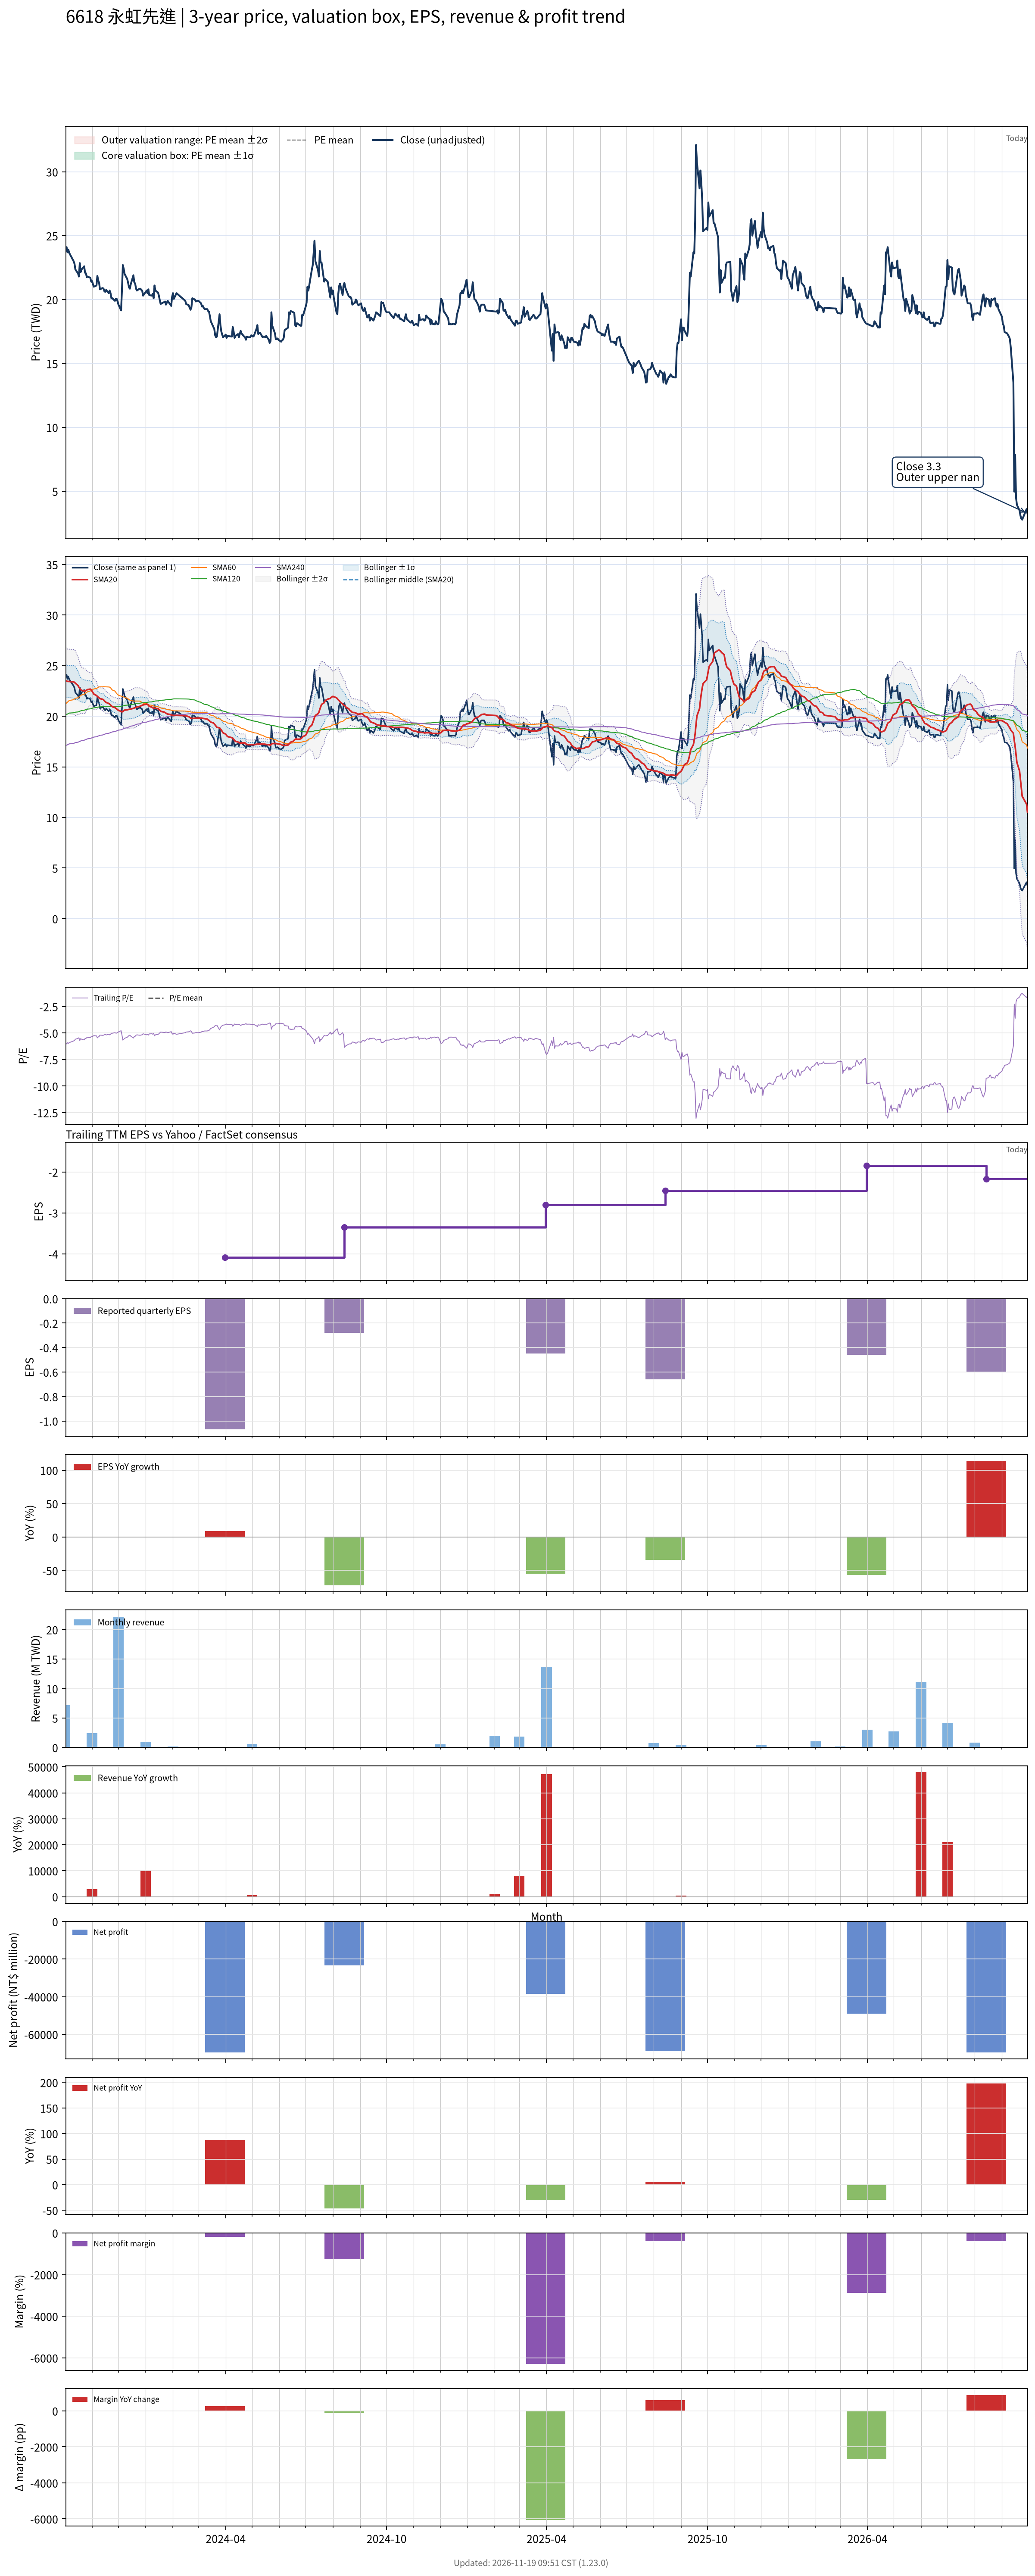

Source data for this figure (header and first rows):
# chart-version: skill-stock-dynamic-val…
date, close, available_date, period_end, eps, ttm_eps, pe, pe_mean, pe_std, price_m2, price_m1, price_mean, price_p1, price_p2, forward_eps, forward_pe, forward_pe_mean, forward_pe_std, forward_price_m2, forward_price_m1, forward_price_mean, forward_price_p1, forward_price_p2, sma20
2023-10-02, 24.1, 2023-08-14, 2023-06-30, -1, -4, -6.025, , , , , , , , , , , , , , , , , 23.52
2023-10-03, 24.1, 2023-08-14, 2023-06-30, -1, -4, -6.025, , , , , , , , , , , , , , , , , 23.48
2023-10-04, 23.7, 2023-08-14, 2023-06-30, -1, -4, -5.925, , , , , , , , , , , , , , , , , 23.45
2023-10-05, 23.9, 2023-08-14, 2023-06-30, -1, -4, -5.975, , , , , , , , , , , , , , , , , 23.44
2023-10-06, 23.65, 2023-08-14, 2023-06-30, -1, -4, -5.912, , , , , , , , , , , , , , , , , 23.44
2023-10-11, 23, 2023-08-14, 2023-06-30, -1, -4, -5.75, , , , , , , , , , , , , , , , , 23.4
2023-10-12, 22.8, 2023-08-14, 2023-06-30, -1, -4, -5.7, , , , , , , , , , , , , , , , , 23.35
2023-10-13, 22.35, 2023-08-14, 2023-06-30, -1, -4, -5.588, , , , , , , , , , , , , , , , , 23.27
2023-10-16, 22.05, 2023-08-14, 2023-06-30, -1, -4, -5.513, , , , , , , , , , , , , , , , , 23.04
2023-10-17, 21.8, 2023-08-14, 2023-06-30, -1, -4, -5.45, , , , , , , , , , , , , , , , , 22.86
2023-10-18, 22.85, 2023-08-14, 2023-06-30, -1, -4, -5.713, , , , , , , , , , , , , , , , , 22.76
2023-10-19, 22.15, 2023-08-14, 2023-06-30, -1, -4, -5.537, , , , , , , , , , , , , , , , , 22.64
2023-10-20, 22.35, 2023-08-14, 2023-06-30, -1, -4, -5.588, , , , , , , , , , , , , , , , , 22.56
2023-10-23, 22.6, 2023-08-14, 2023-06-30, -1, -4, -5.65, , , , , , , , , , , , , , , , , 22.5
2023-10-24, 22.1, 2023-08-14, 2023-06-30, -1, -4, -5.525, , , , , , , , , , , , , , , , , 22.48
2023-10-25, 22.05, 2023-08-14, 2023-06-30, -1, -4, -5.513, , , , , , , , , , , , , , , , , 22.55
2023-10-26, 21.75, 2023-08-14, 2023-06-30, -1, -4, -5.438, , , , , , , , , , , , , , , , , 22.6
2023-10-27, 21.8, 2023-08-14, 2023-06-30, -1, -4, -5.45, , , , , , , , , , , , , , , , , 22.65
2023-10-30, 21.7, 2023-08-14, 2023-06-30, -1, -4, -5.425, , , , , , , , , , , , , , , , , 22.68
2023-10-31, 21.4, 2023-08-14, 2023-06-30, -1, -4, -5.35, , , , , , , , , , , , , , , , , 22.61
2023-11-01, 21.45, 2023-08-14, 2023-06-30, -1, -4, -5.362, , , , , , , , , , , , , , , , , 22.48
2023-11-02, 21.2, 2023-08-14, 2023-06-30, -1, -4, -5.3, , , , , , , , , , , , , , , , , 22.33
2023-11-03, 21, 2023-08-14, 2023-06-30, -1, -4, -5.25, , , , , , , , , , , , , , , , , 22.2
2023-11-06, 21.1, 2023-08-14, 2023-06-30, -1, -4, -5.275, , , , , , , , , , , , , , , , , 22.06
2023-11-07, 21.85, 2023-08-14, 2023-06-30, -1, -4, -5.463, , , , , , , , , , , , , , , , , 21.97
2023-11-08, 21.5, 2023-08-14, 2023-06-30, -1, -4, -5.375, , , , , , , , , , , , , , , , , 21.89
2023-11-09, 21.3, 2023-08-14, 2023-06-30, -1, -4, -5.325, , , , , , , , , , , , , , , , , 21.82
2023-11-10, 20.8, 2023-08-14, 2023-06-30, -1, -4, -5.2, , , , , , , , , , , , , , , , , 21.74
2023-11-13, 20.9, 2023-08-14, 2023-06-30, -1, -4, -5.225, , , , , , , , , , , , , , , , , 21.68
2023-11-14, 20.85, 2023-08-14, 2023-06-30, -1, -4, -5.213, , , , , , , , , , , , , , , , , 21.64
2023-11-15, 20.65, 2023-08-14, 2023-06-30, -1, -4, -5.162, , , , , , , , , , , , , , , , , 21.52
2023-11-16, 20.6, 2023-08-14, 2023-06-30, -1, -4, -5.15, , , , , , , , , , , , , , , , , 21.45
2023-11-17, 20.75, 2023-08-14, 2023-06-30, -1, -4, -5.188, , , , , , , , , , , , , , , , , 21.37
2023-11-20, 20.5, 2023-08-14, 2023-06-30, -1, -4, -5.125, , , , , , , , , , , , , , , , , 21.26
2023-11-21, 20.7, 2023-08-14, 2023-06-30, -1, -4, -5.175, , , , , , , , , , , , , , , , , 21.19
2023-11-22, 20.5, 2023-08-14, 2023-06-30, -1, -4, -5.125, , , , , , , , , , , , , , , , , 21.11
2023-11-23, 20.1, 2023-08-14, 2023-06-30, -1, -4, -5.025, , , , , , , , , , , , , , , , , 21.03
2023-11-24, 20.1, 2023-08-14, 2023-06-30, -1, -4, -5.025, , , , , , , , , , , , , , , , , 20.95
2023-11-27, 19.9, 2023-08-14, 2023-06-30, -1, -4, -4.975, , , , , , , , , , , , , , , , , 20.86
2023-11-28, 20.05, 2023-08-14, 2023-06-30, -1, -4, -5.013, , , , , , , , , , , , , , , , , 20.79
2023-11-29, 20.05, 2023-08-14, 2023-06-30, -1, -4, -5.013, , , , , , , , , , , , , , , , , 20.72
2023-11-30, 19.85, 2023-08-14, 2023-06-30, -1, -4, -4.963, , , , , , , , , , , , , , , , , 20.65
2023-12-01, 19.6, 2023-08-14, 2023-06-30, -1, -4, -4.9, , , , , , , , , , , , , , , , , 20.58
2023-12-04, 19.15, 2023-08-14, 2023-06-30, -1, -4, -4.787, , , , , , , , , , , , , , , , , 20.48
2023-12-05, 20.8, 2023-08-14, 2023-06-30, -1, -4, -5.2, , , , , , , , , , , , , , , , , 20.43
2023-12-06, 22.7, 2023-08-14, 2023-06-30, -1, -4, -5.675, , , , , , , , , , , , , , , , , 20.49
2023-12-07, 22.4, 2023-08-14, 2023-06-30, -1, -4, -5.6, , , , , , , , , , , , , , , , , 20.55
2023-12-08, 22, 2023-08-14, 2023-06-30, -1, -4, -5.5, , , , , , , , , , , , , , , , , 20.61
2023-12-11, 21.6, 2023-08-14, 2023-06-30, -1, -4, -5.4, , , , , , , , , , , , , , , , , 20.64
2023-12-12, 21.3, 2023-08-14, 2023-06-30, -1, -4, -5.325, , , , , , , , , , , , , , , , , 20.66
2023-12-13, 20.95, 2023-08-14, 2023-06-30, -1, -4, -5.237, , , , , , , , , , , , , , , , , 20.68
2023-12-14, 20.85, 2023-08-14, 2023-06-30, -1, -4, -5.213, , , , , , , , , , , , , , , , , 20.69
2023-12-15, 21.2, 2023-08-14, 2023-06-30, -1, -4, -5.3, , , , , , , , , , , , , , , , , 20.71
2023-12-18, 21.9, 2023-08-14, 2023-06-30, -1, -4, -5.475, , , , , , , , , , , , , , , , , 20.79
2023-12-19, 21.35, 2023-08-14, 2023-06-30, -1, -4, -5.338, , , , , , , , , , , , , , , , , 20.82
2023-12-20, 21.25, 2023-08-14, 2023-06-30, -1, -4, -5.312, , , , , , , , , , , , , , , , , 20.86
2023-12-21, 20.85, 2023-08-14, 2023-06-30, -1, -4, -5.213, , , , , , , , , , , , , , , , , 20.89
2023-12-22, 20.7, 2023-08-14, 2023-06-30, -1, -4, -5.175, , , , , , , , , , , , , , , , , 20.92
2023-12-25, 20.85, 2023-08-14, 2023-06-30, -1, -4, -5.213, , , , , , , , , , , , , , , , , 20.97
... 668 more rows
